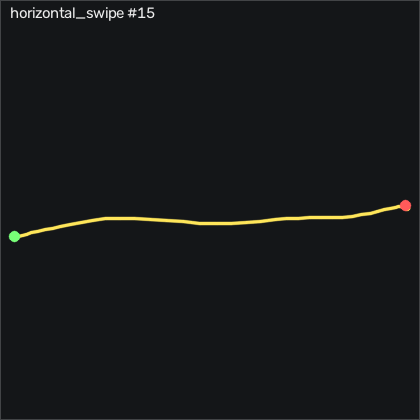

Data behind this chart, as committed beside it:
t_s, ax, ay, az, gx, gy, gz, seq
0.00000, -0.932, 0.15, 0.108, -10.24, 4.32, 8.075, 40601
0.01000, -0.932, 0.16, 0.116, -7.8, 4.259, 7.373, 40602
0.02000, -0.935, 0.156, 0.12, -6.367, 3.955, 6.306, 40603
0.03100, -0.932, 0.152, 0.104, -5.087, 3.68, 6.489, 40604
0.04000, -0.93, 0.159, 0.08700, -3.105, 3.375, 7.373, 40605
0.05000, -0.926, 0.179, 0.07900, -1.032, 2.949, 6.123, 40606
0.06000, -0.93, 0.193, 0.08600, 0.2176, 2.522, 2.038, 40607
0.07100, -0.942, 0.186, 0.08900, 0.6746, 2.125, -2.382, 40608
0.08000, -0.963, 0.153, 0.08900, 0.6746, 1.912, -5.188, 40609
0.09000, -0.993, 0.07900, 0.09800, 0.4616, 1.577, -7.29, 40610
0.1, -1.02, -0.00700, 0.119, 1.59, 0.6623, -6.407, 40611
0.11, -1.033, -0.09600, 0.122, 4.822, -0.8617, -1.163, 40612
0.12, -1.054, -0.18, 0.138, 10.74, -2.875, 4.417, 40613
0.13, -1.054, -0.227, 0.143, 18.11, -5.405, 9.264, 40614
0.14, -1.094, -0.365, 0.175, 24.73, -4.795, 18.62, 40615
0.15, -1.056, -0.431, 0.115, 34.85, -12.08, 25.67, 40616
0.16, -1.011, -0.442, 0.09600, 50.07, -16.26, 30.54, 40617
0.17, -0.971, -0.444, 0.08900, 63.57, -18.51, 33.56, 40618
0.18, -0.945, -0.454, 0.06400, 76.25, -19.67, 30.24, 40619
0.19, -0.949, -0.475, 0.04700, 88.11, -19.83, 21.43, 40620
0.201, -0.962, -0.499, 0.03900, 99.27, -19.73, 12.1, 40621
0.21, -0.958, -0.513, 0.02700, 110.9, -21.38, 7.83, 40622
0.22, -0.933, -0.521, 0.03700, 123.6, -24.52, 2.892, 40623
0.23, -0.906, -0.548, 0.03600, 136.6, -27.97, -7.505, 40624
0.241, -0.87, -0.544, 0.00400, 151.6, -30.65, -16.86, 40625
0.25, -0.708, -0.531, -0.03900, 170.2, -32.11, -17.99, 40626
0.26, -0.639, -0.388, -0.09200, 192, -24.98, -18.57, 40627
0.27, -0.67, -0.269, -0.15, 209.3, -11.75, -26.47, 40628
0.28, -0.759, -0.157, -0.216, 221.3, 1.942, -34.76, 40629
0.29, -0.828, -0.04200, -0.282, 229.9, 12.4, -31.62, 40630
0.3, -0.904, 0.07200, -0.326, 236, 19.63, -20.22, 40631
0.31, -0.997, 0.186, -0.378, 239.7, 22.22, -12.14, 40632
0.32, -1.054, 0.304, -0.406, 240.3, 18.16, -9.456, 40633
0.33, -1.071, 0.413, -0.403, 237.6, 7.918, -13.54, 40634
0.34, -1.027, 0.497, -0.445, 229.2, -5.893, -23.08, 40635
0.35, -0.993, 0.538, -0.429, 217.6, -13.79, -33.82, 40636
0.36, -0.964, 0.522, -0.415, 203.9, -19, -46.56, 40637
0.371, -0.938, 0.465, -0.419, 189.7, -19.06, -49.27, 40638
0.38, -0.928, 0.442, -0.414, 179.1, -14.89, -38.3, 40639
0.39, -0.945, 0.446, -0.41, 171.8, -8.728, -24.18, 40640
0.4, -0.99, 0.465, -0.405, 166.5, -2.936, -12.99, 40641
0.41, -1.041, 0.507, -0.401, 162, 0.05232, -0.9795, 40642
0.42, -1.068, 0.561, -0.404, 157.8, -1.838, 8.319, 40643
0.43, -1.063, 0.608, -0.408, 152.9, -7.692, 8.258, 40644
0.44, -1.036, 0.704, -0.395, 146.3, -15.65, 1.641, 40645
0.45, -1.02, 0.729, -0.384, 136.5, -20.04, -2.932, 40646
0.46, -0.993, 0.766, -0.38, 125.3, -22.84, -4.059, 40647
0.47, -0.953, 0.803, -0.383, 113, -25.22, -2.901, 40648
0.48, -0.903, 0.829, -0.37, 99.09, -25.04, -1.01, 40649
0.49, -0.866, 0.844, -0.342, 83.24, -21.96, 1.123, 40650
0.501, -0.855, 0.824, -0.307, 65.8, -16.44, 3.594, 40651
0.51, -0.853, 0.77, -0.273, 47.78, -10.1, 6.184, 40652
0.52, -0.868, 0.685, -0.225, 30.83, -4.308, 9.294, 40653
0.53, -0.874, 0.566, -0.198, 17.41, -0.7407, 11.37, 40654
0.541, -0.871, 0.445, -0.174, 8.999, 1.18, 8.105, 40655
0.55, -0.869, 0.361, -0.156, 5.614, 3.253, 2.922, 40656
0.56, -0.885, 0.31, -0.144, 5.828, 6.089, 1.155, 40657
0.57, -0.918, 0.291, -0.141, 8.145, 8.68, 2.861, 40658
0.58, -0.948, 0.301, -0.145, 11.04, 9.93, 4.202, 40659
0.59, -0.97, 0.332, -0.139, 13.11, 9.107, 5.239, 40660
... 25 more rows
